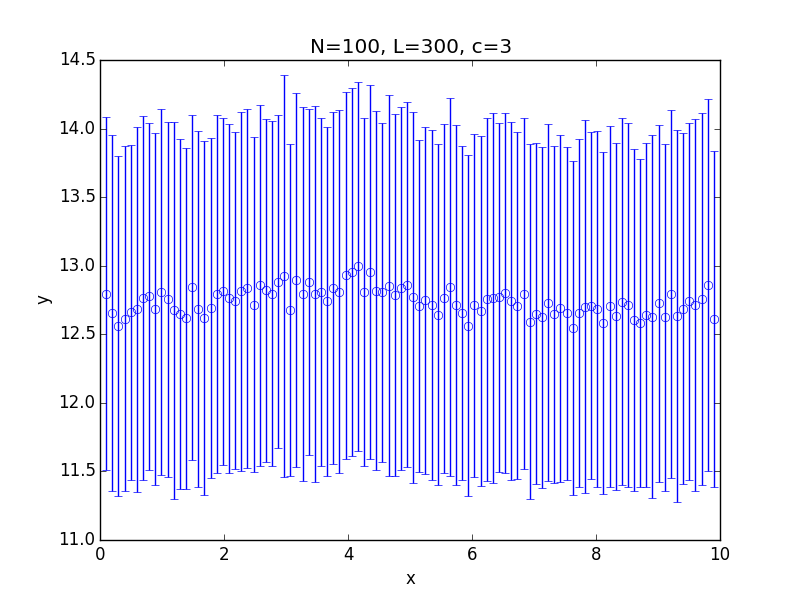

Data behind this chart, as committed beside it:
x; 0.100000; 0.199000; 0.298000; 0.397000; 0.496000; 0.595000; 0.694000; 0.793000; 0.892000; 0.991000; 1.090000; 1.189000; 1.288000; 1.387000; 1.486000; 1.585000; 1.684000; 1.783000; 1.882000; 1.981000; 2.080000; 2.179000; 2.278000
y; 12.8; 12.65; 12.56; 12.62; 12.66; 12.68; 12.76; 12.78; 12.68; 12.81; 12.76; 12.68; 12.65; 12.62; 12.84; 12.68; 12.62; 12.69; 12.79; 12.82; 12.76; 12.74; 12.81
std; 1.288; 1.296; 1.24; 1.26; 1.224; 1.332; 1.329; 1.265; 1.281; 1.337; 1.293; 1.376; 1.276; 1.241; 1.255; 1.3; 1.292; 1.24; 1.306; 1.265; 1.275; 1.231; 1.31
